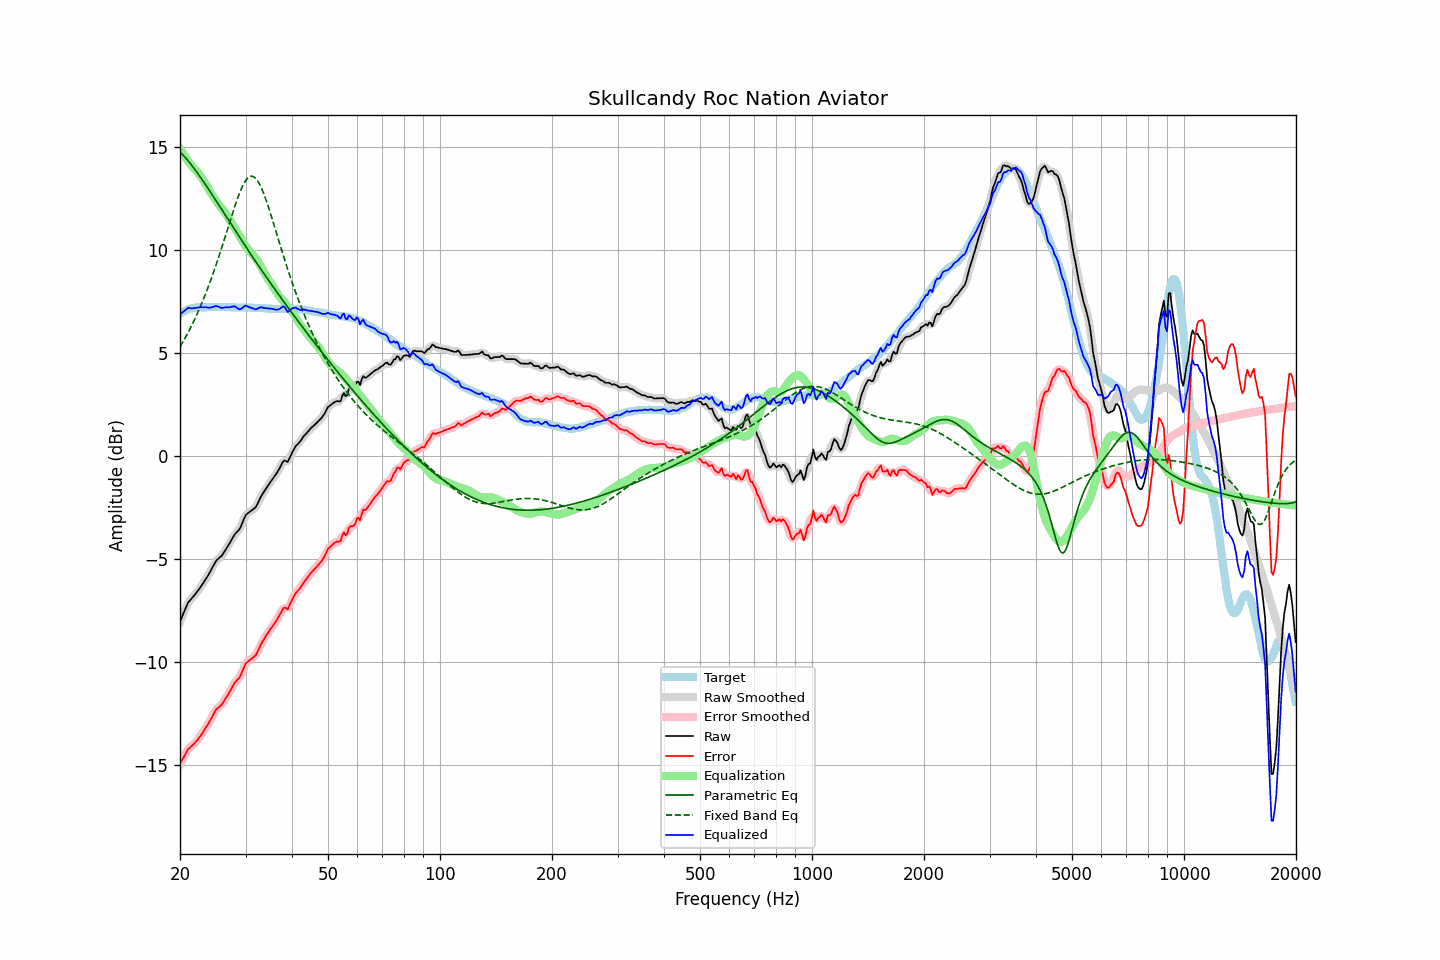

The table this chart was drawn from, first rows:
frequency, raw, error, smoothed, error_smoothed, equalization, parametric_eq, fixed_band_eq, equalized_raw, equalized_smoothed, target
20.00, -8.04, -14.93, -8.05, -14.94, 14.89, 14.74, 5.29, 6.86, 6.85, 6.89
20.20, -7.85, -14.79, -7.84, -14.78, 14.77, 14.66, 5.42, 6.92, 6.93, 6.94
20.40, -7.66, -14.66, -7.65, -14.64, 14.64, 14.58, 5.55, 6.98, 6.99, 6.99
20.61, -7.48, -14.50, -7.47, -14.50, 14.52, 14.50, 5.69, 7.05, 7.06, 7.02
20.81, -7.29, -14.37, -7.29, -14.36, 14.41, 14.41, 5.83, 7.12, 7.12, 7.07
21.02, -7.12, -14.23, -7.14, -14.25, 14.30, 14.32, 5.98, 7.18, 7.16, 7.11
21.23, -7.03, -14.16, -7.02, -14.16, 14.19, 14.22, 6.13, 7.17, 7.17, 7.13
21.44, -6.93, -14.09, -6.93, -14.08, 14.09, 14.12, 6.28, 7.16, 7.16, 7.15
21.66, -6.85, -14.02, -6.85, -14.02, 14.01, 14.02, 6.44, 7.16, 7.16, 7.17
21.87, -6.75, -13.94, -6.75, -13.94, 13.92, 13.92, 6.61, 7.17, 7.17, 7.18
22.09, -6.65, -13.86, -6.66, -13.86, 13.84, 13.81, 6.77, 7.18, 7.18, 7.20
22.31, -6.55, -13.77, -6.55, -13.76, 13.75, 13.71, 6.95, 7.20, 7.20, 7.21
22.54, -6.45, -13.66, -6.45, -13.66, 13.65, 13.60, 7.12, 7.21, 7.21, 7.21
22.76, -6.33, -13.55, -6.34, -13.55, 13.55, 13.48, 7.30, 7.21, 7.21, 7.21
22.99, -6.23, -13.43, -6.22, -13.43, 13.44, 13.37, 7.49, 7.21, 7.21, 7.20
23.22, -6.11, -13.31, -6.10, -13.31, 13.32, 13.26, 7.68, 7.21, 7.21, 7.20
23.45, -5.97, -13.18, -5.98, -13.19, 13.19, 13.14, 7.88, 7.21, 7.21, 7.20
23.69, -5.86, -13.07, -5.85, -13.06, 13.05, 13.02, 8.08, 7.19, 7.20, 7.21
23.92, -5.72, -12.94, -5.72, -12.94, 12.92, 12.91, 8.29, 7.19, 7.19, 7.21
24.16, -5.58, -12.80, -5.58, -12.80, 12.78, 12.79, 8.50, 7.20, 7.20, 7.21
24.40, -5.43, -12.66, -5.43, -12.65, 12.65, 12.67, 8.71, 7.22, 7.22, 7.22
24.65, -5.30, -12.51, -5.29, -12.50, 12.53, 12.55, 8.94, 7.23, 7.24, 7.21
24.89, -5.14, -12.36, -5.16, -12.37, 12.42, 12.43, 9.16, 7.27, 7.26, 7.21
25.14, -5.04, -12.26, -5.05, -12.27, 12.31, 12.31, 9.39, 7.26, 7.26, 7.21
25.39, -4.97, -12.20, -4.97, -12.19, 12.21, 12.18, 9.63, 7.23, 7.23, 7.22
25.65, -4.91, -12.13, -4.91, -12.13, 12.11, 12.06, 9.87, 7.20, 7.20, 7.22
25.91, -4.84, -12.05, -4.82, -12.04, 12.01, 11.94, 10.11, 7.17, 7.18, 7.21
26.16, -4.72, -11.94, -4.72, -11.94, 11.91, 11.82, 10.36, 7.18, 7.19, 7.21
26.43, -4.60, -11.81, -4.60, -11.82, 11.80, 11.70, 10.60, 7.20, 7.20, 7.21
26.69, -4.48, -11.69, -4.48, -11.69, 11.68, 11.58, 10.85, 7.20, 7.20, 7.21
26.96, -4.35, -11.56, -4.35, -11.56, 11.55, 11.46, 11.10, 7.21, 7.21, 7.21
27.23, -4.22, -11.43, -4.21, -11.43, 11.43, 11.33, 11.35, 7.21, 7.21, 7.21
27.50, -4.08, -11.29, -4.07, -11.28, 11.30, 11.21, 11.60, 7.23, 7.23, 7.21
27.77, -3.93, -11.14, -3.94, -11.14, 11.18, 11.09, 11.84, 7.25, 7.24, 7.20
28.05, -3.81, -11.01, -3.82, -11.02, 11.06, 10.97, 12.08, 7.25, 7.24, 7.20
28.33, -3.73, -10.92, -3.73, -10.92, 10.93, 10.85, 12.31, 7.21, 7.20, 7.19
28.62, -3.64, -10.83, -3.64, -10.84, 10.80, 10.73, 12.53, 7.16, 7.16, 7.19
28.90, -3.55, -10.76, -3.53, -10.73, 10.66, 10.61, 12.74, 7.11, 7.13, 7.20
29.19, -3.40, -10.59, -3.39, -10.58, 10.53, 10.49, 12.93, 7.13, 7.14, 7.19
29.48, -3.20, -10.41, -3.20, -10.40, 10.39, 10.37, 13.10, 7.19, 7.19, 7.20
29.78, -3.02, -10.21, -3.02, -10.22, 10.27, 10.25, 13.24, 7.25, 7.25, 7.19
30.08, -2.86, -10.06, -2.88, -10.08, 10.16, 10.14, 13.37, 7.30, 7.27, 7.20
30.38, -2.80, -9.99, -2.79, -9.99, 10.05, 10.02, 13.46, 7.25, 7.26, 7.19
30.68, -2.74, -9.93, -2.73, -9.92, 9.95, 9.90, 13.53, 7.22, 7.23, 7.19
30.99, -2.68, -9.87, -2.68, -9.87, 9.86, 9.78, 13.56, 7.19, 7.19, 7.19
31.30, -2.62, -9.80, -2.62, -9.81, 9.78, 9.67, 13.56, 7.16, 7.16, 7.18
31.61, -2.56, -9.74, -2.56, -9.75, 9.70, 9.55, 13.53, 7.14, 7.13, 7.18
31.93, -2.50, -9.68, -2.47, -9.65, 9.60, 9.43, 13.47, 7.10, 7.12, 7.18
32.24, -2.35, -9.53, -2.35, -9.53, 9.49, 9.32, 13.37, 7.14, 7.14, 7.17
32.57, -2.20, -9.37, -2.20, -9.37, 9.36, 9.20, 13.25, 7.17, 7.17, 7.17
32.89, -2.02, -9.20, -2.04, -9.21, 9.23, 9.09, 13.10, 7.20, 7.19, 7.17
33.22, -1.89, -9.05, -1.89, -9.06, 9.09, 8.98, 12.93, 7.20, 7.20, 7.16
33.55, -1.76, -8.93, -1.76, -8.92, 8.94, 8.86, 12.74, 7.18, 7.19, 7.16
33.89, -1.64, -8.79, -1.64, -8.79, 8.80, 8.75, 12.53, 7.17, 7.17, 7.15
34.23, -1.52, -8.67, -1.52, -8.67, 8.67, 8.64, 12.31, 7.16, 7.15, 7.15
34.57, -1.41, -8.55, -1.41, -8.55, 8.55, 8.53, 12.07, 7.15, 7.15, 7.14
34.92, -1.30, -8.44, -1.29, -8.44, 8.44, 8.41, 11.83, 7.14, 7.15, 7.14
35.27, -1.19, -8.32, -1.19, -8.32, 8.33, 8.30, 11.58, 7.14, 7.14, 7.13
35.62, -1.08, -8.21, -1.08, -8.22, 8.20, 8.19, 11.33, 7.13, 7.12, 7.13
35.97, -0.97, -8.11, -0.97, -8.10, 8.07, 8.08, 11.07, 7.10, 7.10, 7.13
... 635 more rows
